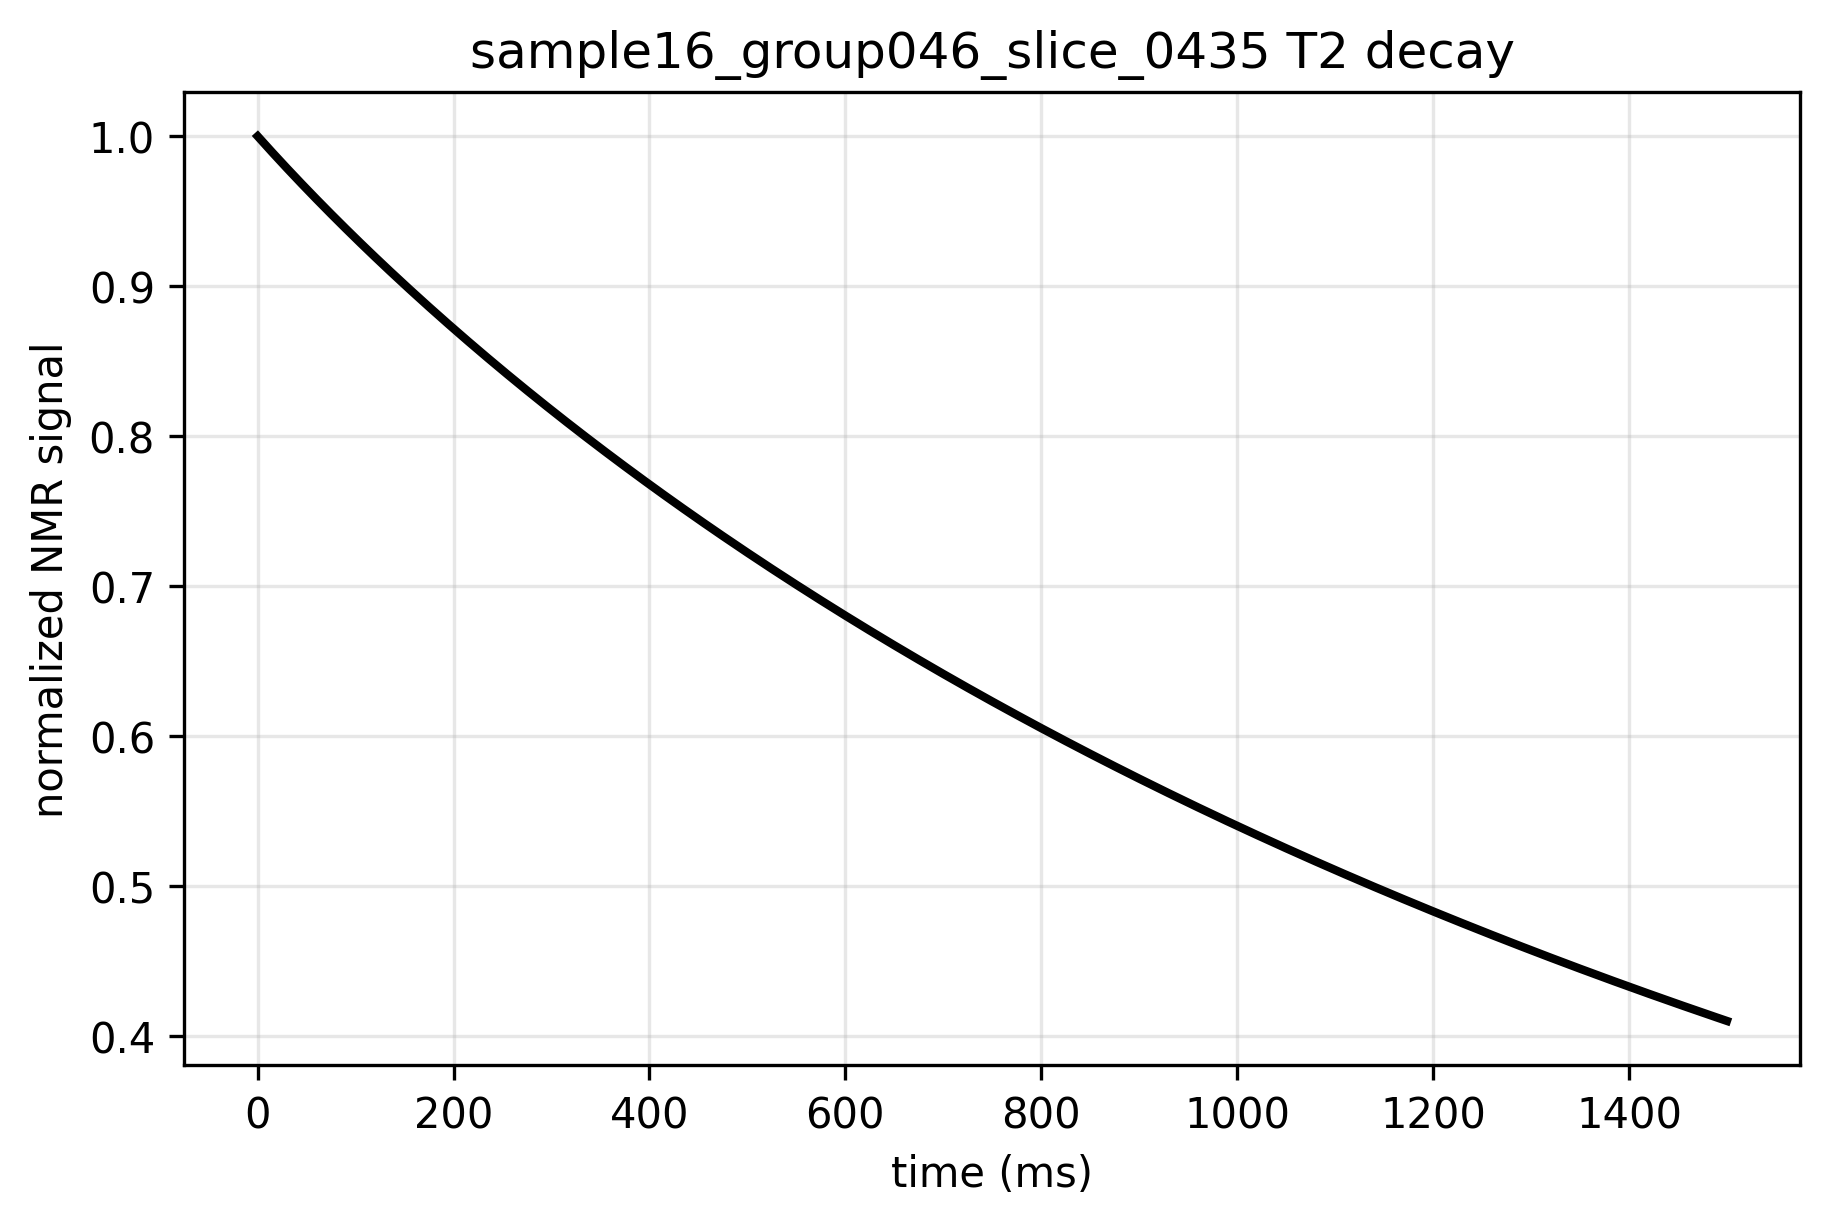

Data behind this chart, as committed beside it:
time_ms, signal, normalized_signal
0.0, 244713, 1.0
5.0, 243822, 0.9964
10.0, 242939, 0.9927
15.0, 242062, 0.9892
20.0, 241193, 0.9856
25.0, 240330, 0.9821
30.0, 239474, 0.9786
35.0, 238623, 0.9751
40.0, 237779, 0.9717
45.0, 236940, 0.9682
50.0, 236107, 0.9648
55.0, 235280, 0.9615
60.0, 234458, 0.9581
65.0, 233642, 0.9548
70.0, 232830, 0.9514
75.0, 232024, 0.9481
80.0, 231223, 0.9449
85.0, 230427, 0.9416
90.0, 229636, 0.9384
95.0, 228849, 0.9352
100.0, 228067, 0.932
105.0, 227290, 0.9288
110.0, 226518, 0.9256
115.0, 225750, 0.9225
120.0, 224986, 0.9194
125.0, 224227, 0.9163
130.0, 223472, 0.9132
135.0, 222722, 0.9101
140.0, 221975, 0.9071
145.0, 221233, 0.9041
150.0, 220495, 0.901
155.0, 219761, 0.898
160.0, 219031, 0.8951
165.0, 218305, 0.8921
170.0, 217582, 0.8891
175.0, 216864, 0.8862
180.0, 216149, 0.8833
185.0, 215438, 0.8804
190.0, 214731, 0.8775
195.0, 214028, 0.8746
200.0, 213328, 0.8717
205.0, 212631, 0.8689
210.0, 211939, 0.8661
215.0, 211249, 0.8633
220.0, 210564, 0.8604
225.0, 209881, 0.8577
230.0, 209202, 0.8549
235.0, 208526, 0.8521
240.0, 207854, 0.8494
245.0, 207185, 0.8466
250.0, 206519, 0.8439
255.0, 205857, 0.8412
260.0, 205197, 0.8385
265.0, 204541, 0.8358
270.0, 203888, 0.8332
275.0, 203238, 0.8305
280.0, 202591, 0.8279
285.0, 201947, 0.8252
290.0, 201306, 0.8226
295.0, 200668, 0.82
... 241 more rows
